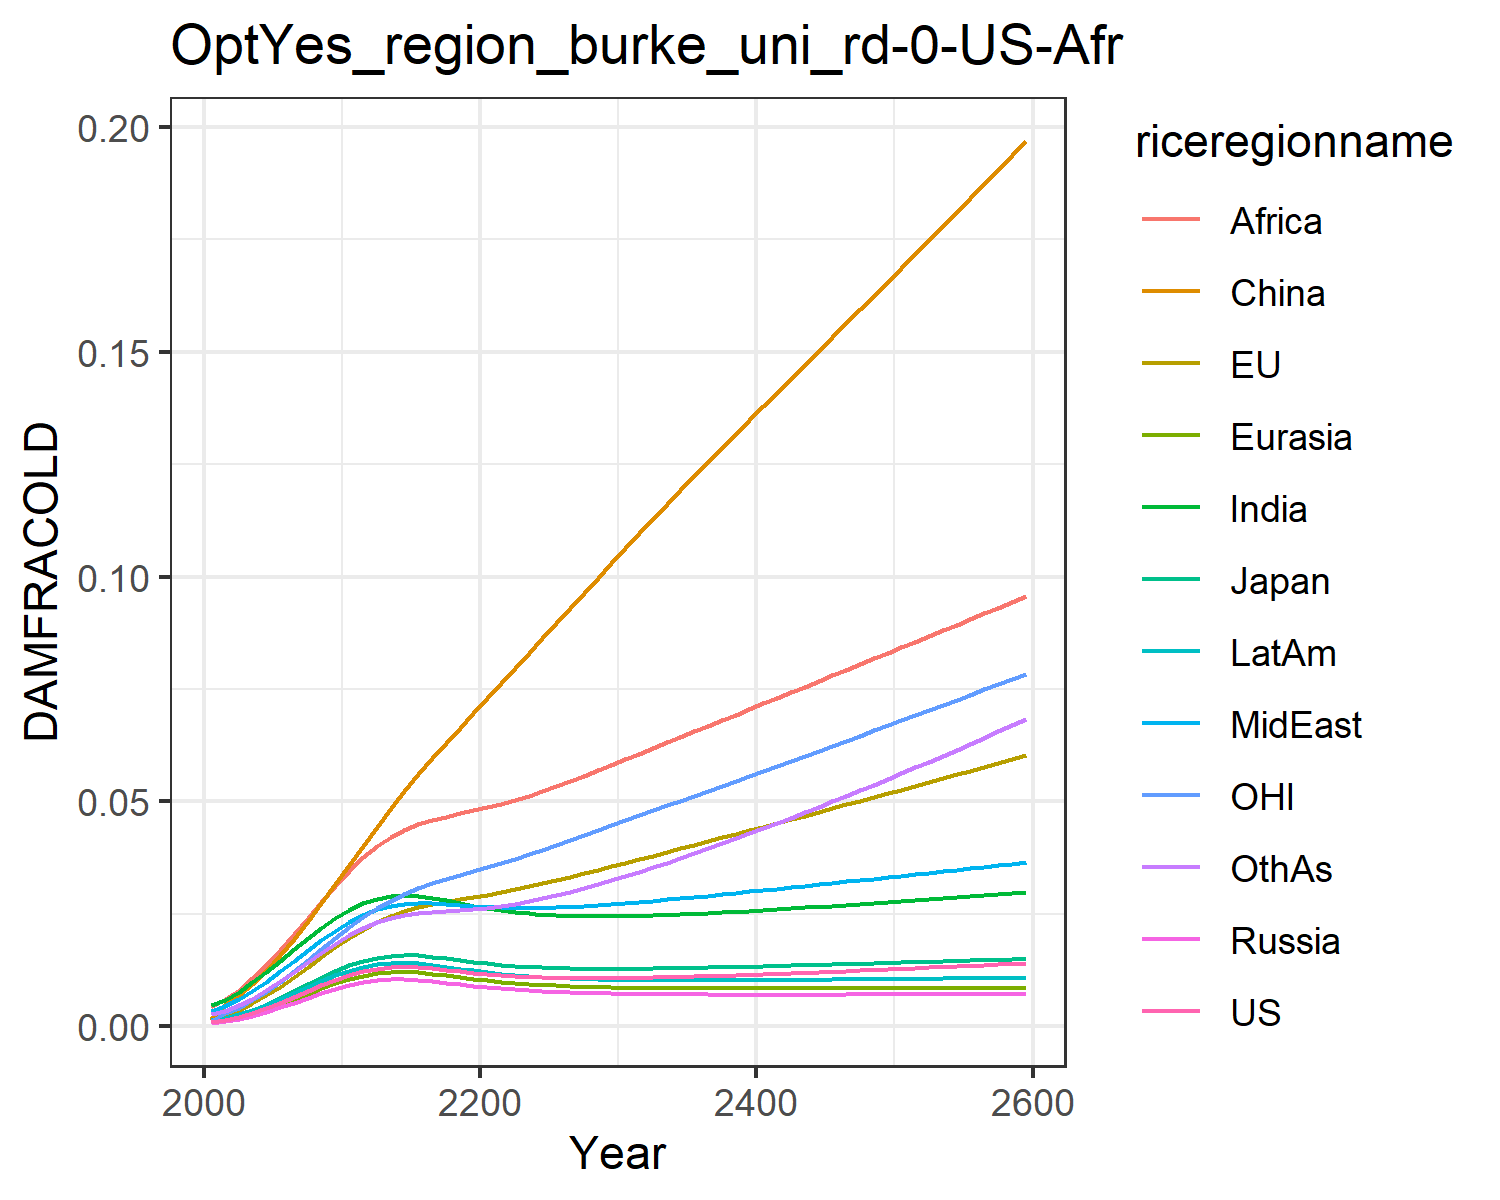

Values plotted in this chart, from the file beside it:
0.0009741914751707755, 0.0010960982548936173, 0.0011141127717951577, 0.0007926376142238073, 0.0008988246313217726, 0.0015184808065927108, 0.004803093316816623, 0.0033998963496381673, 0.004196310982627154, 0.0014323266191105083, 0.0010773810546510498, 0.0026515942275779415
0.001366, 0.002628, 0.001684, 0.001106, 0.00128, 0.00483, 0.005927, 0.004584, 0.0061, 0.001891, 0.003002, 0.003422
0.002024, 0.003648, 0.002463, 0.00164, 0.001892, 0.006872, 0.007648, 0.006027, 0.00808, 0.002645, 0.004138, 0.004621
0.002906, 0.005105, 0.003514, 0.002352, 0.002711, 0.009405, 0.009735, 0.007845, 0.01065, 0.003622, 0.005769, 0.006154
0.003979, 0.006848, 0.004787, 0.003217, 0.003706, 0.01237, 0.01208, 0.009929, 0.01366, 0.004784, 0.007713, 0.007954
0.005194, 0.008823, 0.006221, 0.004195, 0.004829, 0.01573, 0.01457, 0.01219, 0.01698, 0.006073, 0.009908, 0.009947
0.00649, 0.01095, 0.007751, 0.005235, 0.006025, 0.0194, 0.0171, 0.01453, 0.02049, 0.007428, 0.01227, 0.01205
0.007807, 0.01316, 0.009307, 0.006288, 0.007236, 0.02333, 0.01958, 0.01686, 0.02408, 0.008788, 0.01473, 0.01419
0.009092, 0.01538, 0.01082, 0.007309, 0.008413, 0.02744, 0.02192, 0.01913, 0.02767, 0.0101, 0.01723, 0.0163
0.0103, 0.01756, 0.01225, 0.00826, 0.00951, 0.03165, 0.02406, 0.02127, 0.0312, 0.01131, 0.01969, 0.01833
0.01137, 0.01962, 0.01352, 0.009101, 0.01048, 0.03589, 0.02594, 0.0232, 0.03457, 0.01239, 0.02206, 0.02021
0.01221, 0.02147, 0.01452, 0.009744, 0.01123, 0.04014, 0.02739, 0.02478, 0.03752, 0.01321, 0.02424, 0.02181
0.0128, 0.02309, 0.01523, 0.01018, 0.01174, 0.0444, 0.02839, 0.02597, 0.03998, 0.01376, 0.02621, 0.02309
0.01314, 0.02444, 0.01565, 0.0104, 0.01201, 0.04844, 0.02895, 0.02678, 0.042, 0.01405, 0.02794, 0.02406
0.01326, 0.02555, 0.01581, 0.01044, 0.01208, 0.05233, 0.02914, 0.02728, 0.04364, 0.01411, 0.02943, 0.02477
0.01318, 0.02643, 0.01574, 0.01031, 0.01195, 0.05605, 0.02899, 0.02747, 0.04491, 0.01397, 0.03069, 0.02524
0.01292, 0.0271, 0.01547, 0.01005, 0.01167, 0.0596, 0.02854, 0.0274, 0.04585, 0.01365, 0.03173, 0.0255
0.0126, 0.02766, 0.0151, 0.009716, 0.01131, 0.06304, 0.02797, 0.02721, 0.04661, 0.01324, 0.03267, 0.02569
0.01225, 0.02818, 0.01471, 0.009368, 0.01093, 0.06642, 0.02735, 0.02697, 0.04731, 0.01282, 0.03357, 0.02587
0.01192, 0.02871, 0.01434, 0.009031, 0.01056, 0.06975, 0.02676, 0.02674, 0.04799, 0.01241, 0.03446, 0.0261
0.01163, 0.02925, 0.014, 0.00872, 0.01022, 0.07305, 0.02623, 0.02655, 0.04868, 0.01203, 0.03536, 0.02639
0.01137, 0.02983, 0.0137, 0.008442, 0.009915, 0.07636, 0.02576, 0.02641, 0.04945, 0.01169, 0.03629, 0.02677
0.01116, 0.03044, 0.01346, 0.008199, 0.00965, 0.0797, 0.02538, 0.02634, 0.05031, 0.0114, 0.03725, 0.02724
0.011, 0.03109, 0.01325, 0.00799, 0.009423, 0.08304, 0.02507, 0.02633, 0.05128, 0.01115, 0.03823, 0.02779
0.01087, 0.03177, 0.01309, 0.007811, 0.00923, 0.08639, 0.02483, 0.02636, 0.05231, 0.01094, 0.03924, 0.02842
0.01078, 0.03247, 0.01297, 0.007661, 0.009068, 0.08973, 0.02465, 0.02645, 0.0534, 0.01077, 0.04028, 0.02912
0.01072, 0.03321, 0.01288, 0.007535, 0.008934, 0.09307, 0.02453, 0.02657, 0.05453, 0.01063, 0.04134, 0.02988
0.01069, 0.03397, 0.01283, 0.007432, 0.008825, 0.09642, 0.02446, 0.02674, 0.0557, 0.01051, 0.04243, 0.03069
0.01068, 0.03475, 0.0128, 0.007347, 0.008736, 0.09976, 0.02444, 0.02693, 0.05691, 0.01043, 0.04353, 0.03156
0.0107, 0.03554, 0.01279, 0.007278, 0.008664, 0.1031, 0.02445, 0.02715, 0.05813, 0.01036, 0.04464, 0.03247
0.01073, 0.03635, 0.01279, 0.007221, 0.008606, 0.1064, 0.02449, 0.02739, 0.05938, 0.0103, 0.04577, 0.03341
0.01077, 0.03716, 0.01282, 0.007175, 0.008559, 0.1097, 0.02456, 0.02764, 0.06063, 0.01026, 0.04688, 0.03438
0.01083, 0.03795, 0.01285, 0.007139, 0.008522, 0.1129, 0.02464, 0.0279, 0.06186, 0.01024, 0.04798, 0.03537
0.0109, 0.03875, 0.01289, 0.00711, 0.008494, 0.1161, 0.02475, 0.02818, 0.06309, 0.01022, 0.04908, 0.03639
0.01098, 0.03955, 0.01294, 0.007087, 0.008472, 0.1192, 0.02487, 0.02846, 0.06433, 0.01021, 0.05018, 0.03743
0.01106, 0.04035, 0.01299, 0.00707, 0.008455, 0.1223, 0.02501, 0.02875, 0.06557, 0.01021, 0.05128, 0.03849
0.01115, 0.04116, 0.01306, 0.007057, 0.008443, 0.1254, 0.02516, 0.02904, 0.06682, 0.01021, 0.05238, 0.03956
0.01125, 0.04196, 0.01312, 0.007048, 0.008435, 0.1285, 0.02532, 0.02935, 0.06806, 0.01022, 0.05349, 0.04066
0.01135, 0.04277, 0.01319, 0.007042, 0.00843, 0.1316, 0.02548, 0.02965, 0.06931, 0.01023, 0.05459, 0.04177
0.01146, 0.04359, 0.01327, 0.007038, 0.008428, 0.1347, 0.02566, 0.02996, 0.07055, 0.01025, 0.0557, 0.04291
0.01157, 0.0444, 0.01335, 0.007037, 0.008428, 0.1378, 0.02584, 0.03027, 0.0718, 0.01027, 0.05681, 0.04405
0.01168, 0.04522, 0.01343, 0.007037, 0.008429, 0.1409, 0.02603, 0.03059, 0.07305, 0.01029, 0.05793, 0.04521
0.0118, 0.04603, 0.01351, 0.007039, 0.008431, 0.144, 0.02622, 0.0309, 0.0743, 0.01031, 0.05904, 0.04639
0.01192, 0.04685, 0.01359, 0.007041, 0.008434, 0.1471, 0.02642, 0.03122, 0.07554, 0.01034, 0.06015, 0.04758
0.01204, 0.04768, 0.01367, 0.007045, 0.008438, 0.1501, 0.02662, 0.03154, 0.07679, 0.01036, 0.06127, 0.04878
0.01216, 0.0485, 0.01376, 0.007049, 0.008442, 0.1532, 0.02682, 0.03186, 0.07804, 0.01039, 0.06239, 0.05
0.01229, 0.04932, 0.01385, 0.007054, 0.008447, 0.1563, 0.02703, 0.03218, 0.07929, 0.01042, 0.06351, 0.05123
0.01241, 0.05015, 0.01393, 0.007059, 0.008452, 0.1594, 0.02724, 0.0325, 0.08053, 0.01045, 0.06464, 0.05247
0.01254, 0.05098, 0.01402, 0.007065, 0.008457, 0.1625, 0.02745, 0.03283, 0.08178, 0.01048, 0.06576, 0.05372
0.01267, 0.0518, 0.01411, 0.007071, 0.008462, 0.1656, 0.02766, 0.03315, 0.08303, 0.01051, 0.06689, 0.05499
0.01281, 0.05264, 0.0142, 0.007077, 0.008467, 0.1687, 0.02788, 0.03348, 0.08429, 0.01054, 0.06803, 0.05627
0.01294, 0.05347, 0.01429, 0.007083, 0.008472, 0.1718, 0.0281, 0.0338, 0.08554, 0.01057, 0.06916, 0.05756
0.01308, 0.0543, 0.01438, 0.00709, 0.008478, 0.1749, 0.02832, 0.03413, 0.08679, 0.0106, 0.0703, 0.05886
0.01321, 0.05514, 0.01446, 0.007096, 0.008482, 0.178, 0.02855, 0.03445, 0.08805, 0.01064, 0.07144, 0.06018
0.01335, 0.05598, 0.01455, 0.007103, 0.008487, 0.1811, 0.02878, 0.03478, 0.08931, 0.01067, 0.07258, 0.0615
0.01349, 0.05683, 0.01465, 0.00711, 0.008492, 0.1842, 0.029, 0.03511, 0.09057, 0.0107, 0.07373, 0.06284
0.01363, 0.05767, 0.01474, 0.007116, 0.008497, 0.1873, 0.02924, 0.03544, 0.09184, 0.01073, 0.07488, 0.06419
0.01378, 0.05852, 0.01483, 0.007123, 0.008501, 0.1905, 0.02947, 0.03577, 0.09311, 0.01077, 0.07604, 0.06556
0.01392, 0.05937, 0.01492, 0.00713, 0.008506, 0.1936, 0.0297, 0.0361, 0.09438, 0.0108, 0.0772, 0.06693
0.01406, 0.06023, 0.01501, 0.007137, 0.00851, 0.1968, 0.02994, 0.03643, 0.09566, 0.01084, 0.07836, 0.06832
